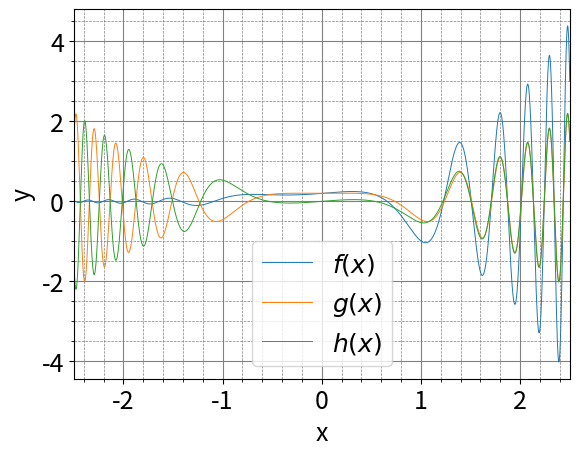

Write the Python code that produced this figure.
import numpy as np
import matplotlib.pyplot as plt


# Define function
def f(x):
    return np.cos(2 * np.pow(x, 3) + 1) * np.exp(x - 1)


def g(x):
    return (np.cos(2 * np.pow(x, 3) + 1) * np.exp(x - 1) +
            np.cos(-2 * np.pow(x, 3) + 1) * np.exp(-x - 1)) / 2


def h(x):
    return (np.cos(2 * np.pow(x, 3) + 1) * np.exp(x - 1) -
            np.cos(-2 * np.pow(x, 3) + 1) * np.exp(-x - 1)) / 2


# Define x-Values
xValues = np.linspace(-2.5, 2.5, 1000000)

# Calculate y-Values
yValuesf = f(xValues)
yValuesg = g(xValues)
yValuesh = h(xValues)

###############################################################################
# Plot-parameters
plt.rcParams.update({
        "axes.labelsize": 18,      # Achsenbeschriftungen
        "legend.fontsize": 18,     # Legende
        "xtick.labelsize": 18,     # Tick-Beschriftungen X
        "ytick.labelsize": 18      # Tick-Beschriftungen Y
    })

# Create plot
plt.plot(xValues, yValuesf, label=r'$f(x)$', linewidth=0.7)
plt.plot(xValues, yValuesg, label=r'$g(x)$', linewidth=0.7)
plt.plot(xValues, yValuesh, label=r'$h(x)$', linewidth=0.7)
plt.xlim(xValues.min(), xValues.max())
plt.xlabel('x')
plt.ylabel('y')
# plt.title('Leistung einer Spannungsquelle in Funktion des Lastwiderstands')
plt.grid(which='major', color='gray', linestyle='-', linewidth=0.8)
plt.grid(which='minor', color='gray', linestyle='--', linewidth=0.5)
plt.minorticks_on()
plt.legend()

# Show plot
plt.show()
